Photos from the image-classification dataset "augmented" in the GitHub repository snarfnet/fukusou-kion. Its 2 classes are: not tsuchinoko, tsuchinoko candidate.

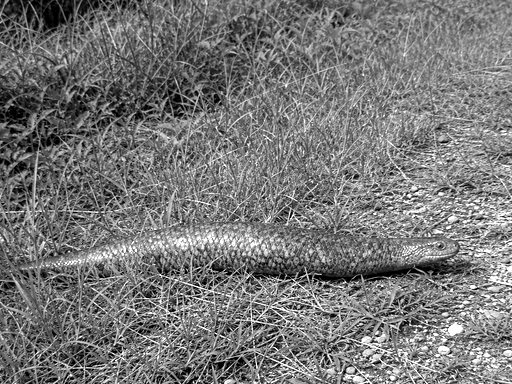
Label: tsuchinoko candidate

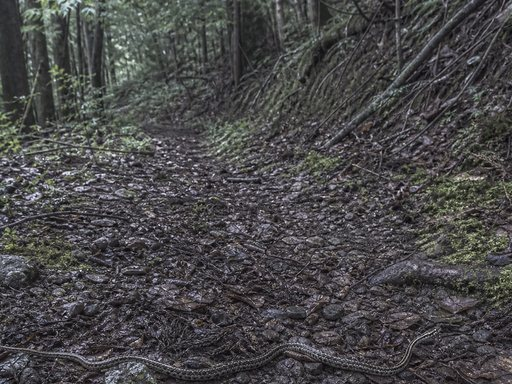
Label: not tsuchinoko

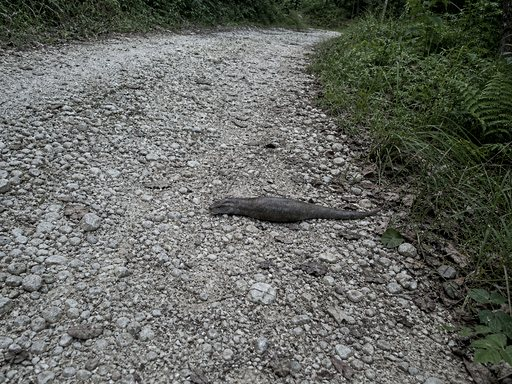
Label: tsuchinoko candidate

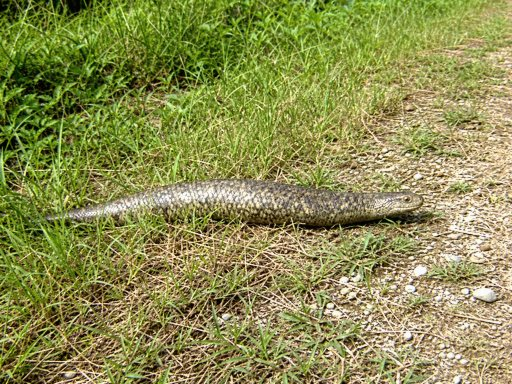
Label: tsuchinoko candidate

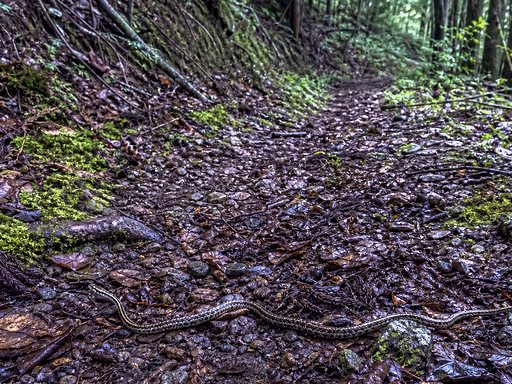
Label: not tsuchinoko

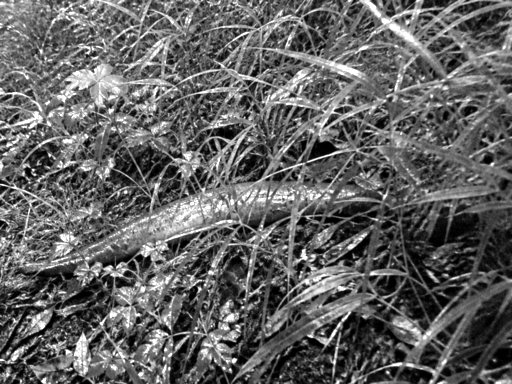
Label: tsuchinoko candidate
